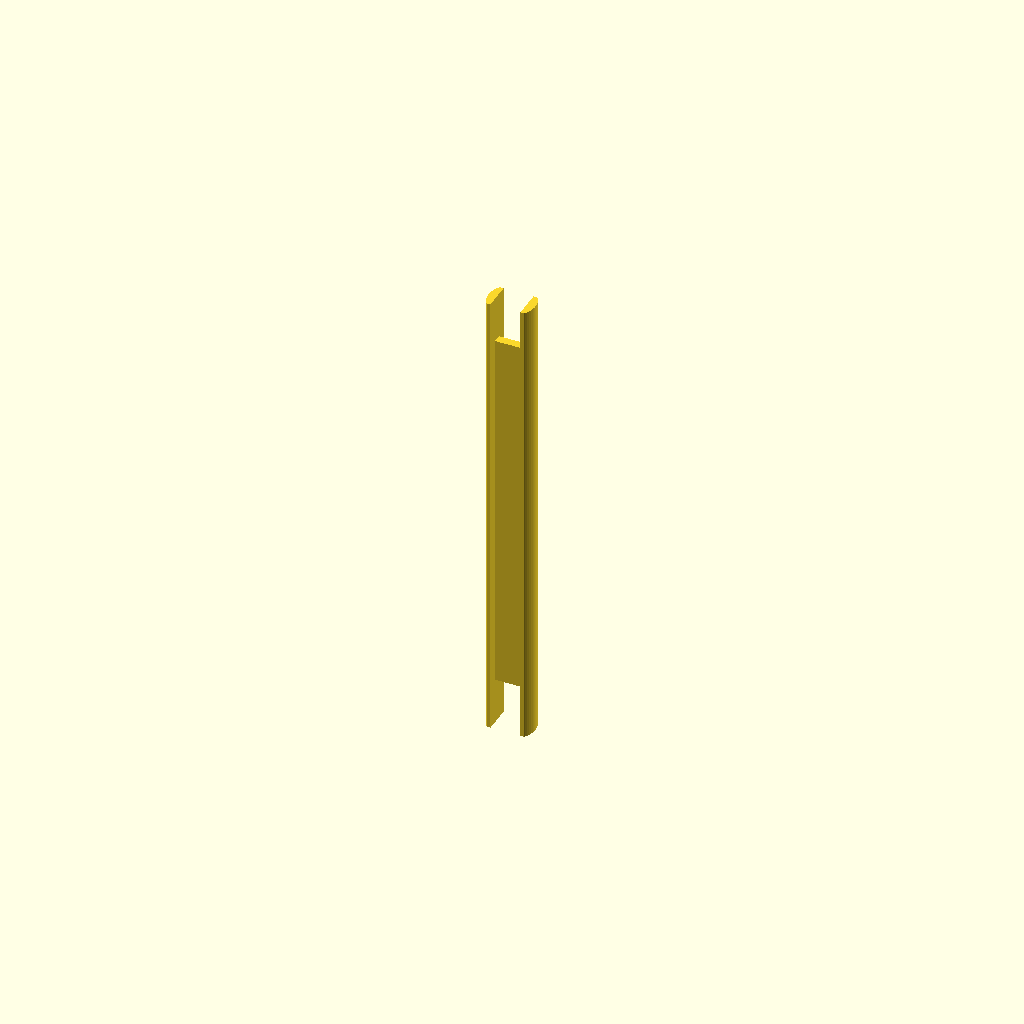
Cell 1: the model at its default parameters.
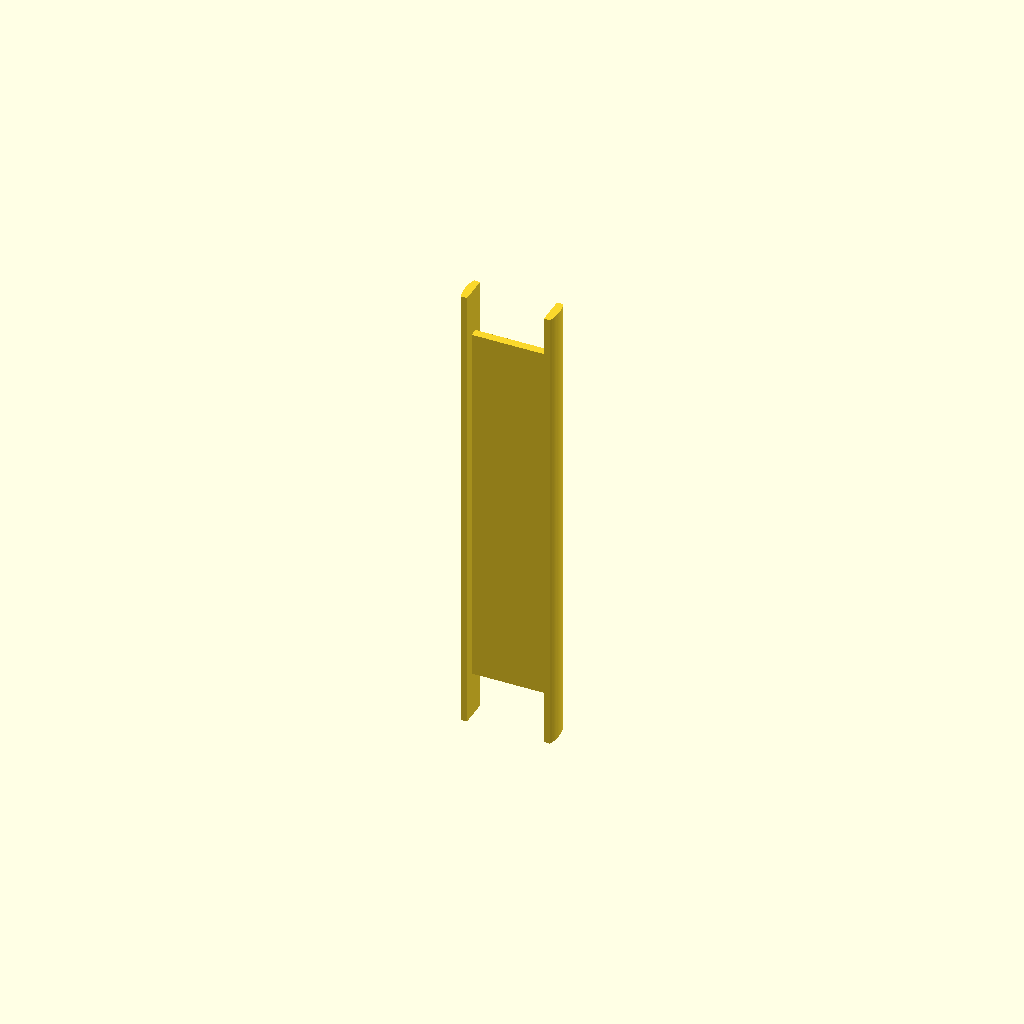
Cell 2: d = 20 (everything else at default).
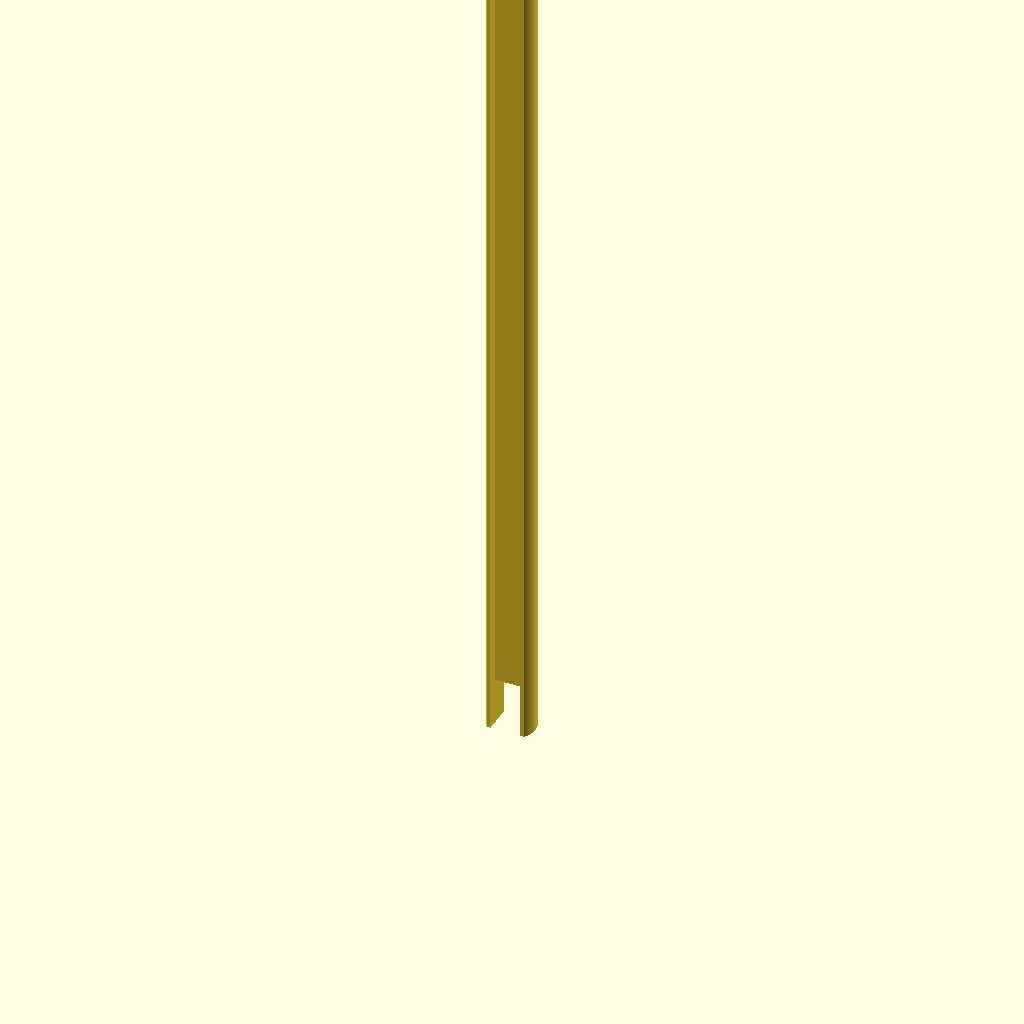
Cell 3 — l set to 200, the other parameters unchanged.
All cells are drawn from one camera (rotation 55°, 0°, 25°, orthographic, colour scheme Cornfield), so only the parameter changes between them.
The OpenSCAD source (wire_shuttle/wire_shuttle.scad):

$fs = 0.5;
$fa = 0.5;

t = 1.8;

d = 10;
w = 6;
l = 100;
p = 10;



module shape(l) {
    difference() {
        intersection() {
            circle(d = d);
            square([d, w], center=true);
        }
        if (l) {
            square([d - t*2, d], center=true);
        } else {
            translate([0,w/4+t/2])
            square([d - t*2, w / 2], center=true);
            translate([0,-(w/4+t/2)])
            square([d - t*2, w / 2], center=true);
        }
    }
}

linear_extrude(p)
shape(true);

translate([0,0,p])
linear_extrude(l-p*2)
shape(false);

translate([0,0,l-p])
linear_extrude(p)
shape(true);
Customizer parameters (derived from the source; name, type, default, range or options):
t: number, default 1.8
d: number, default 10
w: number, default 6
l: number, default 100
p: number, default 10
